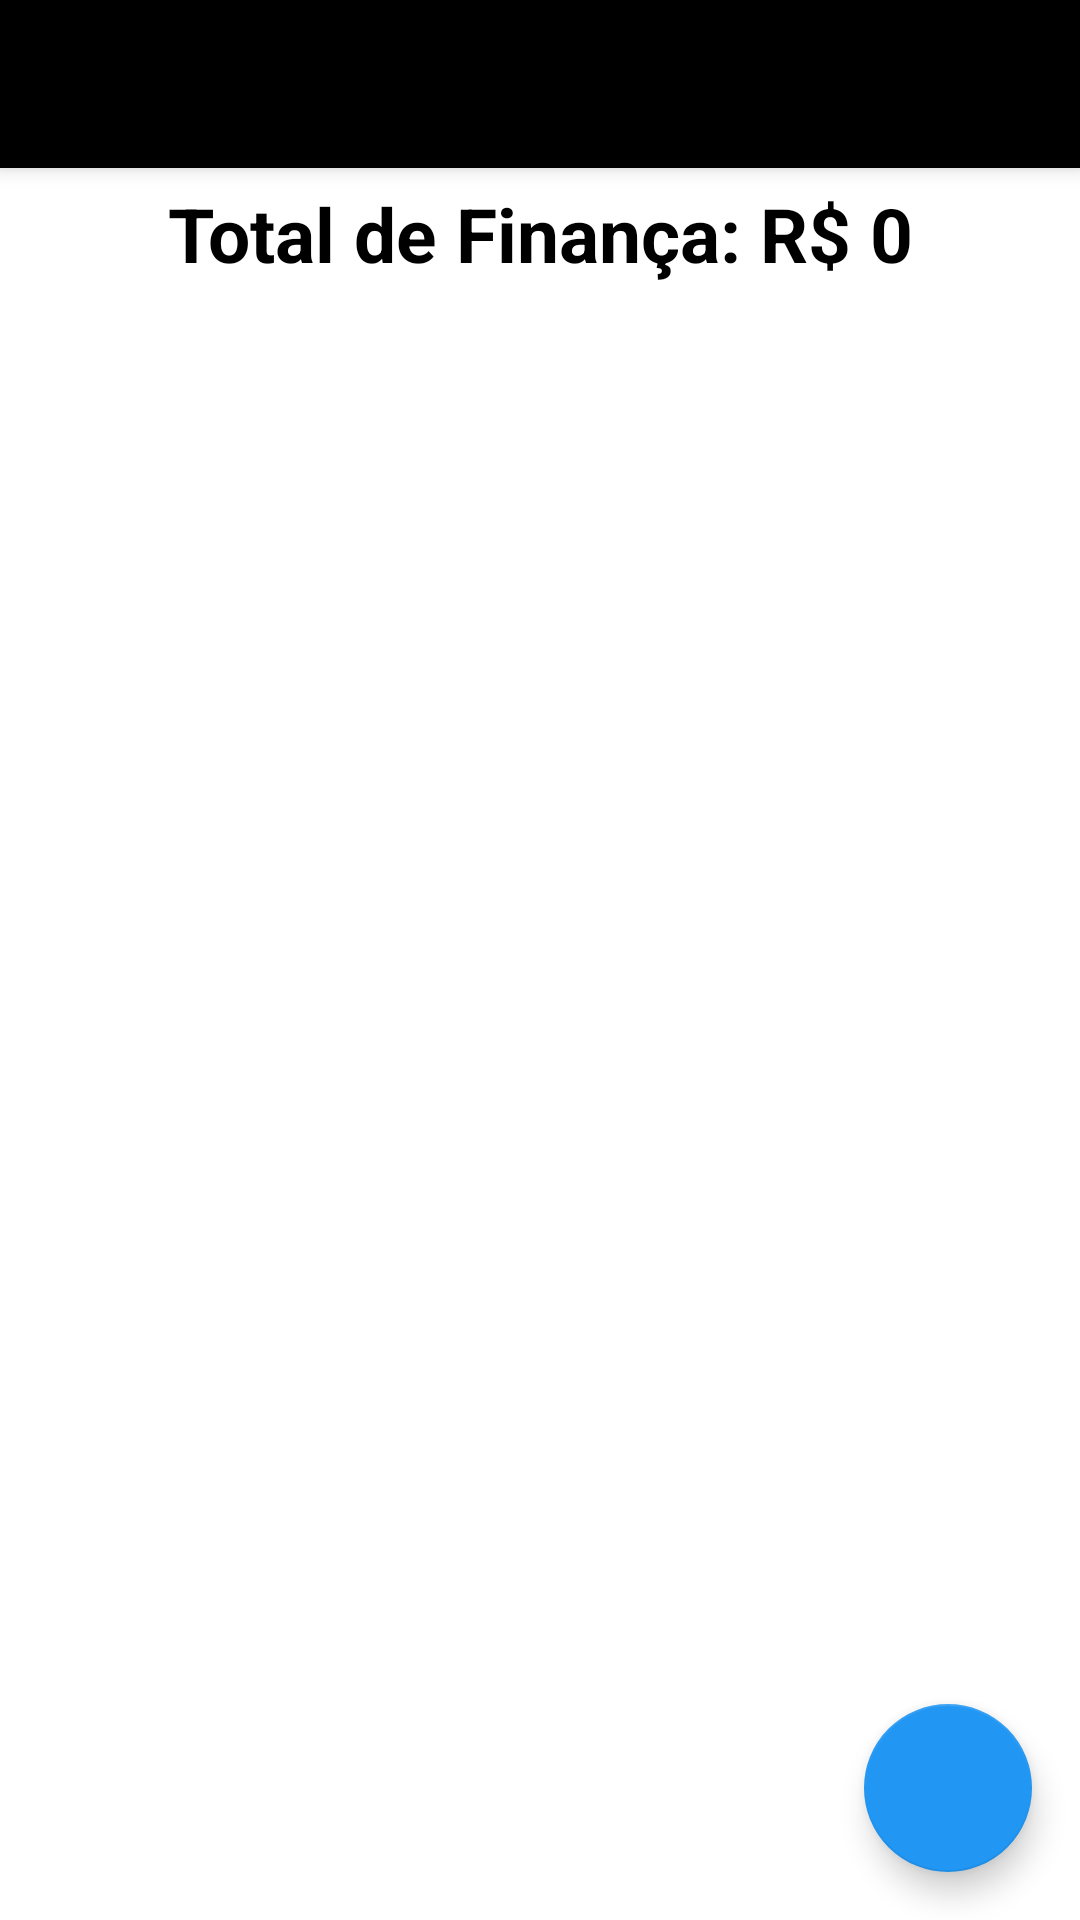

The Android layout XML behind this screen, and the referenced resources:
<!-- AndroidManifest.xml: application theme Theme.LeaoFinancas -->
<!-- res/layout/activity_budget.xml -->
<?xml version="1.0" encoding="utf-8"?>
<LinearLayout xmlns:android="http://schemas.android.com/apk/res/android"
    xmlns:app="http://schemas.android.com/apk/res-auto"
    xmlns:tools="http://schemas.android.com/tools"
    android:layout_width="match_parent"
    android:layout_height="match_parent"
    android:orientation="vertical"
    tools:context=".BudgetActivity">

    <androidx.appcompat.widget.Toolbar
        android:layout_width="match_parent"
        android:layout_height="wrap_content"
        android:background="#000"
        android:id="@+id/toolbar"
        android:elevation="4dp"
        android:theme="@style/ThemeOverlay.AppCompat.Dark.ActionBar"
        app:popupTheme="@style/ThemeOverlay.AppCompat.Light"/>

    <TextView
        android:id="@+id/totalBudgetAmount"
        android:layout_width="match_parent"
        android:layout_height="wrap_content"
        android:text="Total de Finança: R$ 0"
        android:textSize="25sp"
        android:textStyle="bold"
        android:textAlignment="center"
        android:textColor="#000"
        android:layout_marginTop="5dp"/>

    <androidx.coordinatorlayout.widget.CoordinatorLayout
        android:layout_width="match_parent"
        android:layout_height="match_parent">
        
        <androidx.recyclerview.widget.RecyclerView
            android:id="@+id/recyclerView"
            android:layout_width="match_parent"
            android:layout_height="match_parent"/>

        <com.google.android.material.floatingactionbutton.FloatingActionButton
            android:layout_width="wrap_content"
            android:layout_height="wrap_content"
            android:layout_gravity="bottom|end"
            app:fabSize="normal"
            android:id="@+id/fab"
            app:backgroundTint="#2196F3"
            android:src="@drawable/ic_add"
            android:layout_margin="16dp"/>

    </androidx.coordinatorlayout.widget.CoordinatorLayout>
</LinearLayout>
<!-- resources referenced by this layout -->
<resources>
  <style name="Theme.LeaoFinancas" parent="Theme.MaterialComponents.DayNight.NoActionBar">
          
          <item name="colorPrimary">@color/purple_500</item>
          <item name="colorPrimaryVariant">@color/purple_700</item>
          <item name="colorOnPrimary">@color/white</item>
          
          <item name="colorSecondary">@color/teal_200</item>
          <item name="colorSecondaryVariant">@color/teal_700</item>
          <item name="colorOnSecondary">@color/black</item>
          
          <item name="android:statusBarColor">?attr/colorPrimaryVariant</item>
          
      </style>
  <!-- not gathered from this repository: default colours our renderer supplied (Android Studio template values) -->
  <color name="purple_500">#FF6200EE</color>
  <color name="purple_700">#FF3700B3</color>
  <color name="teal_200">#FF03DAC5</color>
  <color name="teal_700">#FF018786</color>
  <color name="black">#FF000000</color>
  <color name="white">#FFFFFFFF</color>
</resources>
